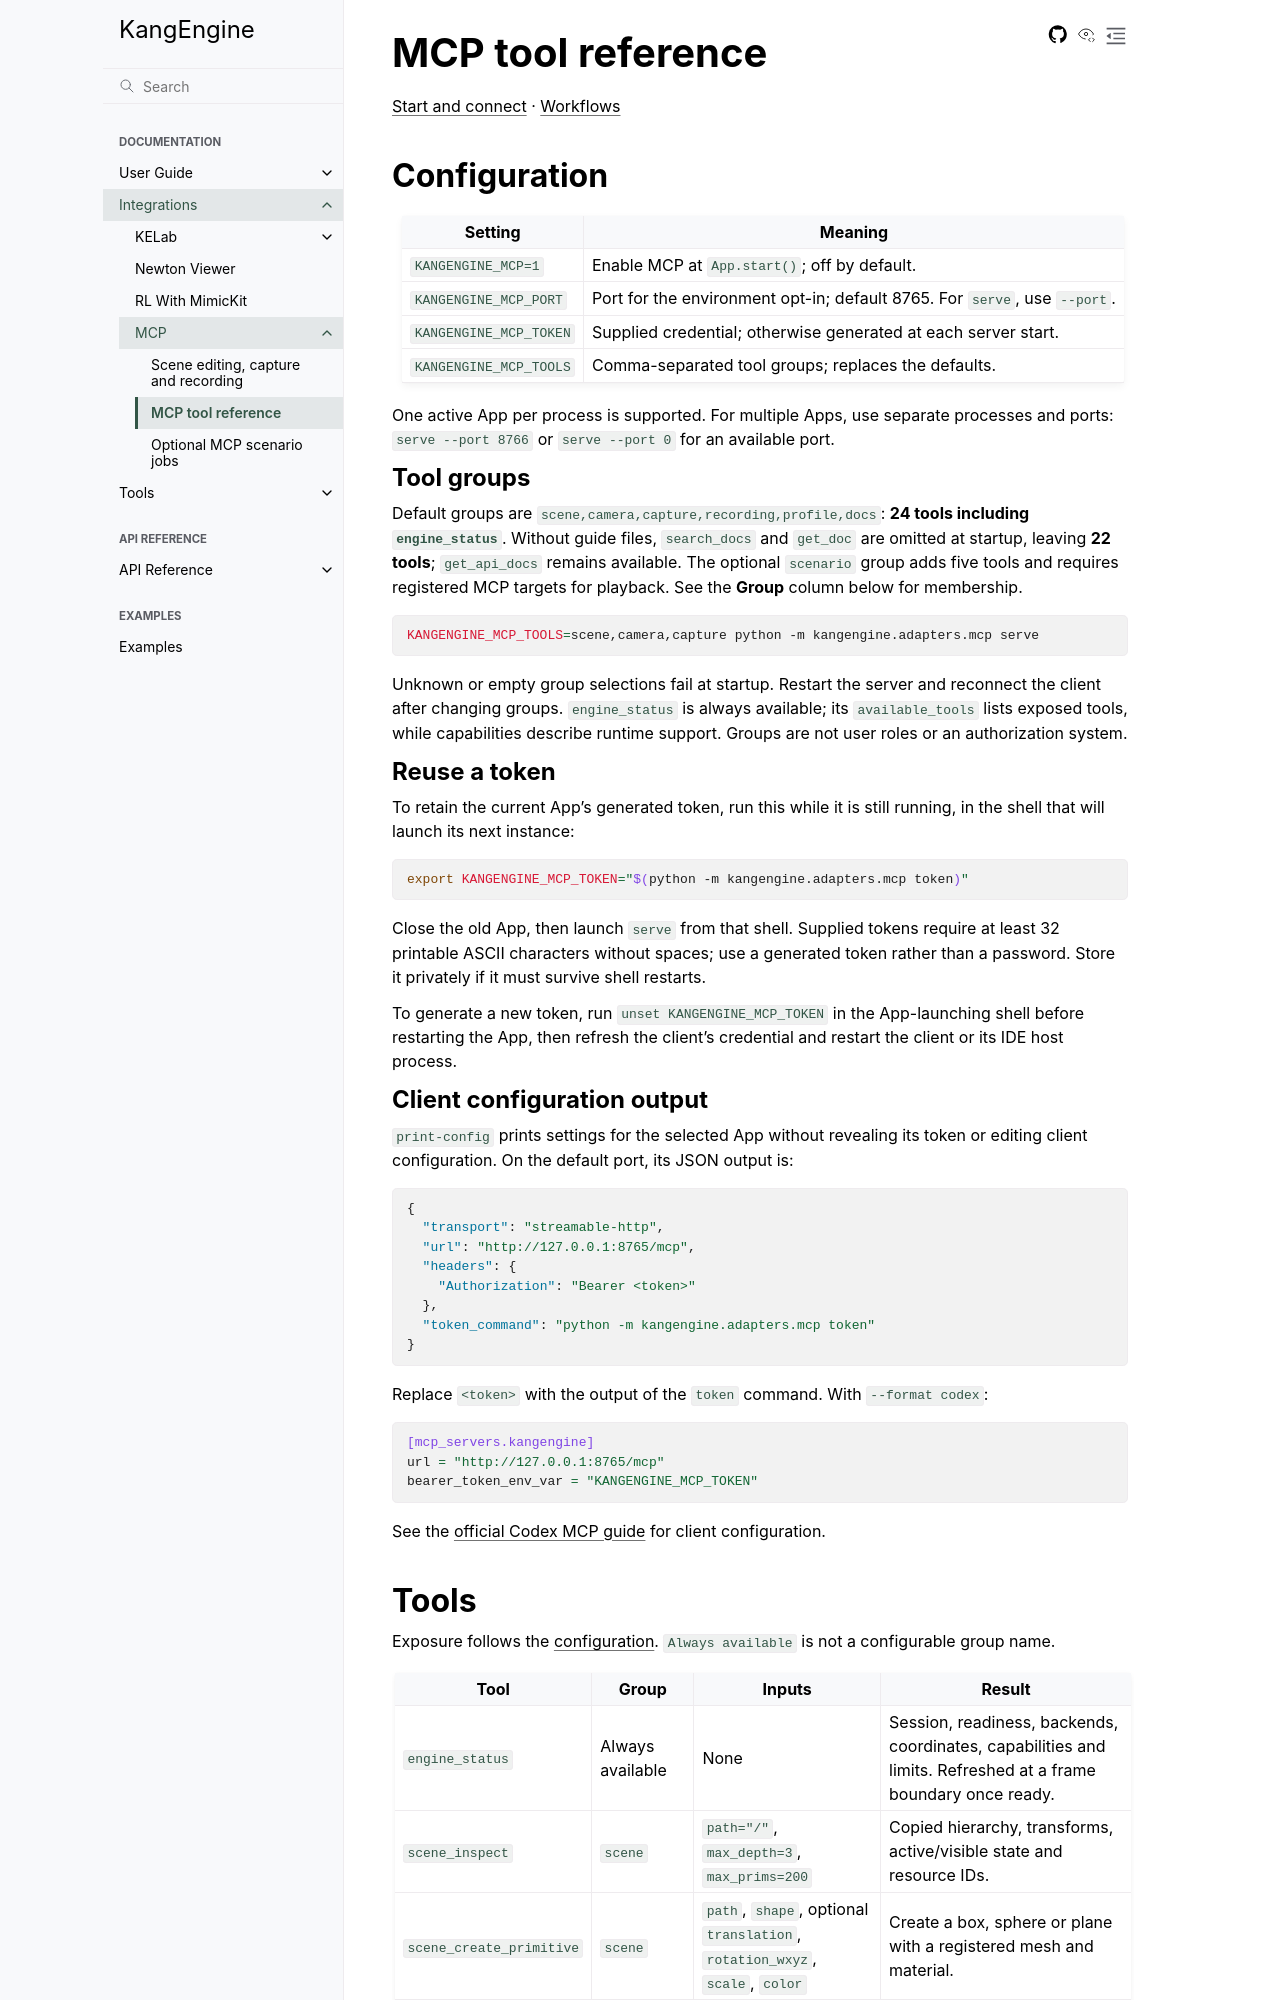

repository: Gudegi/KangEngine · page: guide/integrations/mcp/REFERENCE.html · generator: sphinx

# MCP tool reference

[Start and connect](../MCP.md) · [Workflows](WORKFLOWS.md)

(mcp-configuration)=
## Configuration

| Setting | Meaning |
| --- | --- |
| `KANGENGINE_MCP=1` | Enable MCP at `App.start()`; off by default. |
| `KANGENGINE_MCP_PORT` | Port for the environment opt-in; default 8765. For `serve`, use `--port`. |
| `KANGENGINE_MCP_TOKEN` | Supplied credential; otherwise generated at each server start. |
| `KANGENGINE_MCP_TOOLS` | Comma-separated tool groups; replaces the defaults. |

One active App per process is supported. For multiple Apps, use separate processes
and ports: `serve --port 8766` or `serve --port 0` for an available port.

### Tool groups

Default groups are `scene,camera,capture,recording,profile,docs`: **24 tools
including `engine_status`**. Without guide files, `search_docs` and `get_doc` are
omitted at startup, leaving **22 tools**; `get_api_docs` remains available.
The optional `scenario` group adds five tools and requires registered MCP targets
for playback. See the **Group** column below for membership.

```bash
KANGENGINE_MCP_TOOLS=scene,camera,capture python -m kangengine.adapters.mcp serve
```

Unknown or empty group selections fail at startup. Restart the server and reconnect
the client after changing groups. `engine_status` is always available; its
`available_tools` lists exposed tools, while capabilities describe runtime support.
Groups are not user roles or an authorization system.

(mcp-token-reuse)=
### Reuse a token

To retain the current App's generated token, run this while it is still running,
in the shell that will launch its next instance:

```bash
export KANGENGINE_MCP_TOKEN="$(python -m kangengine.adapters.mcp token)"
```

Close the old App, then launch `serve` from that shell. Supplied tokens require
at least 32 printable ASCII characters without spaces; use a generated token
rather than a password. Store it privately if it must survive shell restarts.

To generate a new token, run `unset KANGENGINE_MCP_TOKEN` in the App-launching
shell before restarting the App, then refresh the client's credential and restart
the client or its IDE host process.

(mcp-client-config)=
### Client configuration output

`print-config` prints settings for the selected App without revealing its token
or editing client configuration. On the default port, its JSON output is:

```json
{
  "transport": "streamable-http",
  "url": "http://127.0.0.1:8765/mcp",
  "headers": {
    "Authorization": "Bearer <token>"
  },
  "token_command": "python -m kangengine.adapters.mcp token"
}
```

Replace `<token>` with the output of the `token` command. With `--format codex`:

```toml
[mcp_servers.kangengine]
url = "http://127.0.0.1:8765/mcp"
bearer_token_env_var = "KANGENGINE_MCP_TOKEN"
```

See the [official Codex MCP guide](https://developers.openai.com/codex/mcp)
for client configuration.
